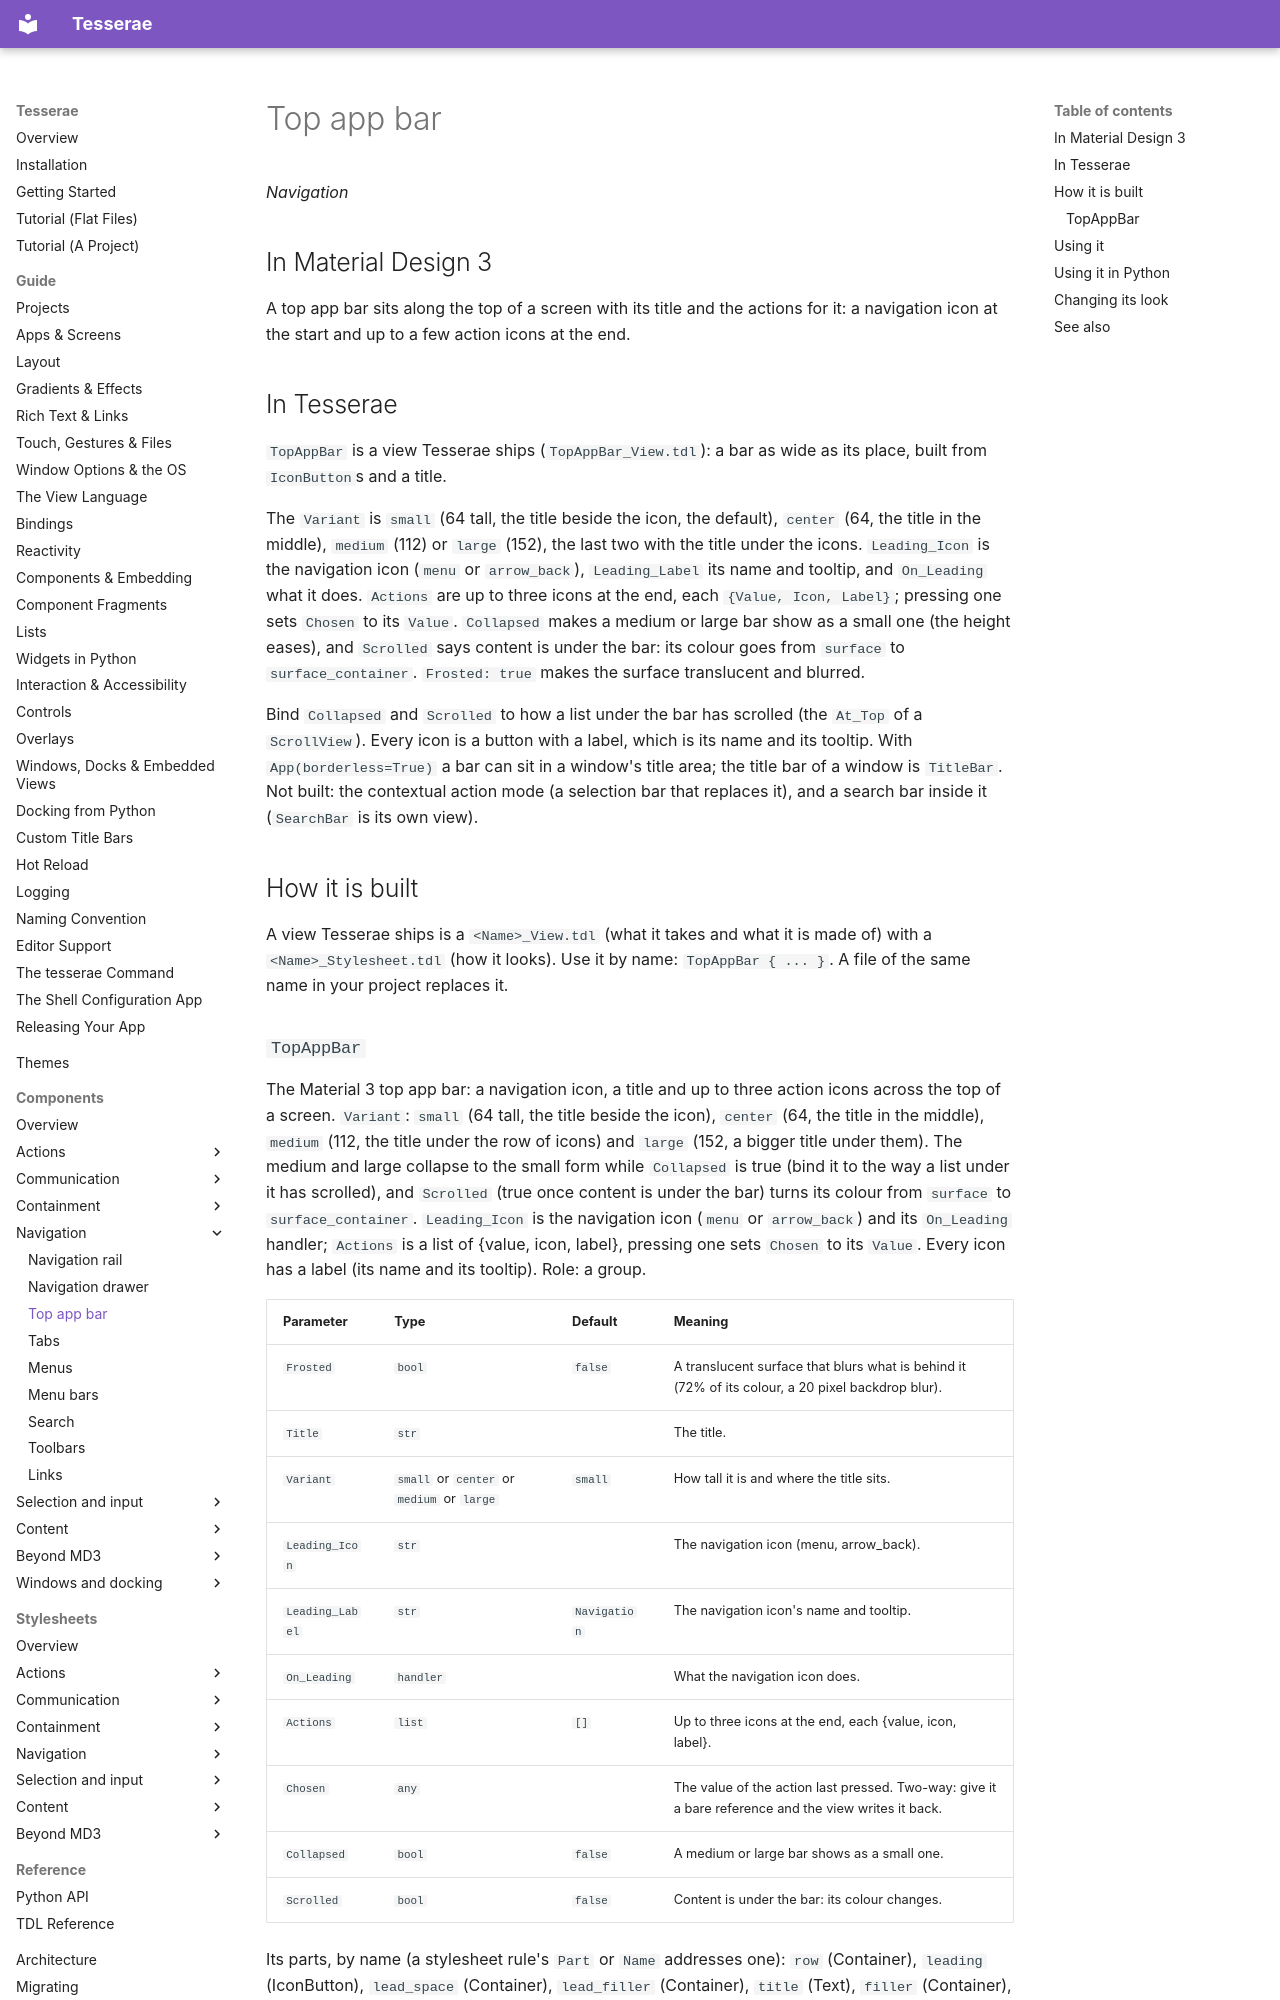

repository: mindderivative/tess-ui · page: components/top-app-bar/index.html · generator: mkdocs

# Top app bar

*Navigation*

## In Material Design 3

A top app bar sits along the top of a screen with its title and the actions for it: a navigation icon at the
start and up to a few action icons at the end.

## In Tesserae

`TopAppBar` is a view Tesserae ships (`TopAppBar_View.tdl`): a bar as wide as its place, built from `IconButton`s and a title.

The `Variant` is `small` (64 tall, the title beside the icon, the default), `center` (64, the title in the middle), `medium` (112) or `large` (152), the last two with the title under
the icons. `Leading_Icon` is the navigation icon (`menu` or `arrow_back`), `Leading_Label` its name and tooltip, and `On_Leading` what it does. `Actions` are up to three icons at the
end, each `{Value, Icon, Label}`; pressing one sets `Chosen` to its `Value`. `Collapsed` makes a medium or large bar show as a small one (the height eases), and `Scrolled` says content
is under the bar: its colour goes from `surface` to `surface_container`. `Frosted: true` makes the surface translucent and blurred.

Bind `Collapsed` and `Scrolled` to how a list under the bar has scrolled (the `At_Top` of a `ScrollView`). Every icon is a button with a label, which is its name and its
tooltip. With `App(borderless=True)` a bar can sit in a window's title area; the title bar of a window is `TitleBar`. Not built: the contextual action mode (a selection bar
that replaces it), and a search bar inside it (`SearchBar` is its own view).

## How it is built

A view Tesserae ships is a `<Name>_View.tdl` (what it takes and what it is made of) with a `<Name>_Stylesheet.tdl` (how it looks). Use it by name: `TopAppBar { ... }`. A file of the same name in your project replaces it.
